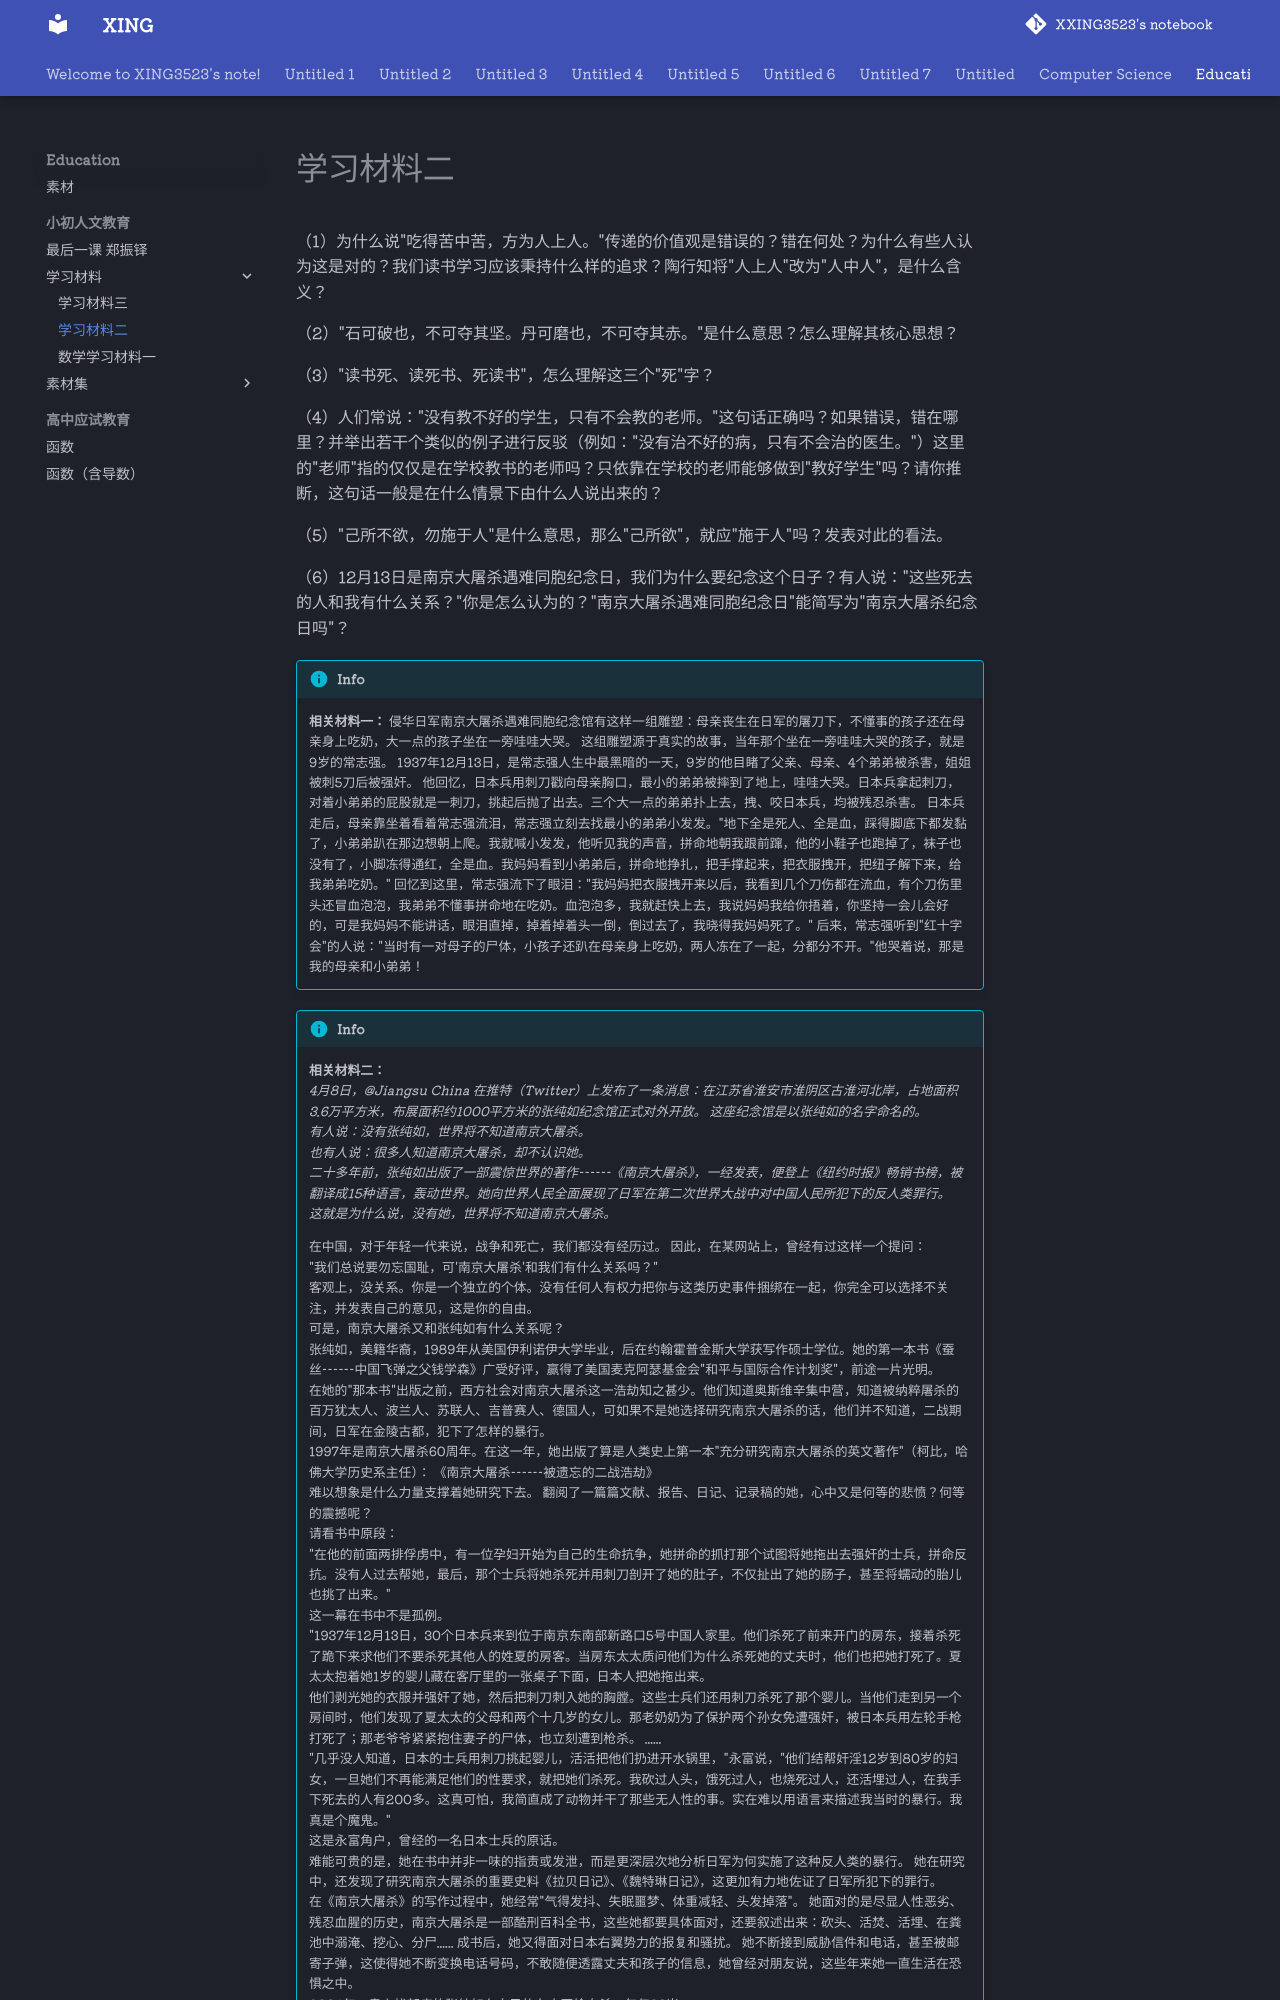

repository: XXING3523/notebook · page: Education/小初人文教育/学习材料/学习材料二.html · generator: mkdocs

（1）为什么说"吃得苦中苦，方为人上人。"传递的价值观是错误的？错在何处？为什么有些人认为这是对的？我们读书学习应该秉持什么样的追求？陶行知将"人上人"改为"人中人"，是什么含义？  

（2）"石可破也，不可夺其坚。丹可磨也，不可夺其赤。"是什么意思？怎么理解其核心思想？  

（3）"读书死、读死书、死读书"，怎么理解这三个"死"字？  

（4）人们常说："没有教不好的学生，只有不会教的老师。"这句话正确吗？如果错误，错在哪里？并举出若干个类似的例子进行反驳（例如："没有治不好的病，只有不会治的医生。"）这里的"老师"指的仅仅是在学校教书的老师吗？只依靠在学校的老师能够做到"教好学生"吗？请你推断，这句话一般是在什么情景下由什么人说出来的？  

（5）"己所不欲，勿施于人"是什么意思，那么"己所欲"，就应"施于人"吗？发表对此的看法。  

（6）12月13日是南京大屠杀遇难同胞纪念日，我们为什么要纪念这个日子？有人说："这些死去的人和我有什么关系？"你是怎么认为的？"南京大屠杀遇难同胞纪念日"能简写为"南京大屠杀纪念日吗"？ 

!!!info

	 **相关材料一：**  侵华日军南京大屠杀遇难同胞纪念馆有这样一组雕塑：母亲丧生在日军的屠刀下，不懂事的孩子还在母亲身上吃奶，大一点的孩子坐在一旁哇哇大哭。  这组雕塑源于真实的故事，当年那个坐在一旁哇哇大哭的孩子，就是9岁的常志强。  1937年12月13日，是常志强人生中最黑暗的一天，9岁的他目睹了父亲、母亲、4个弟弟被杀害，姐姐被刺5刀后被强奸。  他回忆，日本兵用刺刀戳向母亲胸口，最小的弟弟被摔到了地上，哇哇大哭。日本兵拿起刺刀，对着小弟弟的屁股就是一刺刀，挑起后抛了出去。三个大一点的弟弟扑上去，拽、咬日本兵，均被残忍杀害。  日本兵走后，母亲靠坐着看着常志强流泪，常志强立刻去找最小的弟弟小发发。"地下全是死人、全是血，踩得脚底下都发黏了，小弟弟趴在那边想朝上爬。我就喊小发发，他听见我的声音，拼命地朝我跟前蹿，他的小鞋子也跑掉了，袜子也没有了，小脚冻得通红，全是血。我妈妈看到小弟弟后，拼命地挣扎，把手撑起来，把衣服拽开，把纽子解下来，给我弟弟吃奶。"  回忆到这里，常志强流下了眼泪："我妈妈把衣服拽开来以后，我看到几个刀伤都在流血，有个刀伤里头还冒血泡泡，我弟弟不懂事拼命地在吃奶。血泡泡多，我就赶快上去，我说妈妈我给你捂着，你坚持一会儿会好的，可是我妈妈不能讲话，眼泪直掉，掉着掉着头一倒，倒过去了，我晓得我妈妈死了。"  后来，常志强听到"红十字会"的人说："当时有一对母子的尸体，小孩子还趴在母亲身上吃奶，两人冻在了一起，分都分不开。"他哭着说，那是我的母亲和小弟弟！
